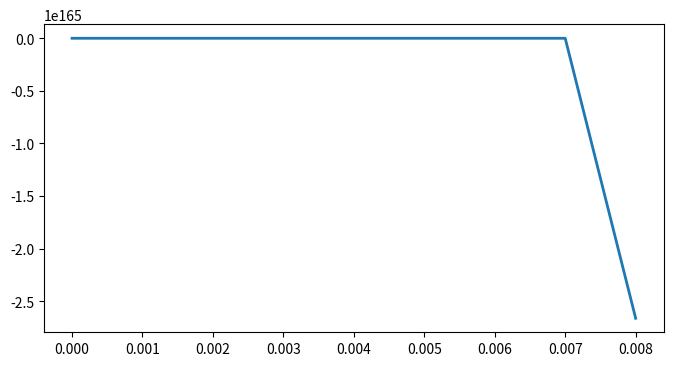

Here is the Python script that generated this plot:
import numpy as np
import matplotlib.pyplot as plt


#euler maruyama integration setup
dt = .001  # Time step.
T = 10.  # Total time.
n = int(T / dt)  # Number of time steps.
t = np.linspace(0., T, n)  # Vector of times.

sqrtdt = np.sqrt(dt)

#ref: Hodgkin and Huxley 1952
c_m  =   1.0
g_K  =  36.0
g_Na = 120.0 
g_l  =   0.3
v_K  = - 12.0
v_Na =  115.0 
v_l  = 10.613

#nonlinearities
alpha_n = lambda V: 0.01 * (10.0 - V) / (np.exp((10.0 - V) / 10.0) - 1.0)
beta_n = lambda V: 0.125 * np.exp( (0.0 - V) / 80.0)
alpha_m = lambda V: 0.1 * (25.0 - V) / (np.exp((25.0 - V) / 10.0) - 1.0)
beta_m = lambda V: 4.0 * np.exp( (0.0 - V) / 18.0)
alpha_h = lambda V: 0.07 * np.exp((0.0 - V) / 20.0)
beta_h = lambda V: 1.0 / (np.exp((30.0 - V) / 10.0) + 1.0)

#additive current terms
I_K = lambda V, n: g_K  * n**4 * (v_K - V)
I_Na = lambda V, m, h: g_Na * m**3 * h * (v_Na - V)
I_L = lambda V: g_l * (v_l - V)

mu = 4

#initial values
V = np.zeros(n)
M = np.zeros(n)
H = np.zeros(n)
N = np.zeros(n)

V[0] = 0.0
N[0] = alpha_n(V[0]) / (alpha_n(V[0]) + beta_n(V[0]))
M[0] = alpha_m(V[0]) / (alpha_m(V[0]) + beta_m(V[0]))
H[0] = alpha_h(V[0]) / (alpha_h(V[0]) + beta_h(V[0]))


for i in range(n - 1):
    V[i + 1] = V[i] + dt * (g_K * N[i] ** 4 * (v_K - V[i]) + g_Na * M[i] ** 3 * H[i] * (v_Na - V[i]) + g_l * (v_l - V[i]) + mu) / c_m #+ sqrtdt * np.random.randn()
    N[i + 1] = alpha_n(V[i]) * (1.0 - N[i]) - beta_n(V[i]) * N[i]
    M[i + 1] = alpha_m(V[i]) * (1.0 - M[i]) - beta_m(V[i]) * M[i]
    H[i + 1] = alpha_h(V[i]) * (1.0 - H[i]) - beta_h(V[i]) * H[i]
    print (i)

print(range(n-1))
fig, ax = plt.subplots(1, 1, figsize=(8, 4))
ax.plot(t, V, lw=2)
plt.show()
